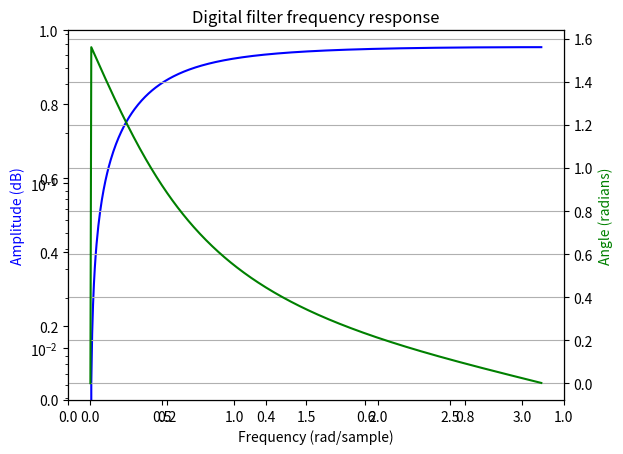

The matplotlib source for this figure:
from scipy import signal
import matplotlib.pyplot as plt
import numpy as np

#http://docs.scipy.org/doc/scipy/reference/generated/scipy.signal.freqz.html#scipy.signal.freqz
#b = signal.firwin(80, 0.5, window=('kaiser', 8))

#-------------------------Low Pass filter to sensor data----------------------
sp = 0.5  # Smoothing Parameter recommended values: 0.5>=factor>=0.02
#Low pass filer from Android Sensor programming
#b = np.array([sp, (1-sp)])
#a =1

#Hanning filter
#b = np.array([0.25, 0.5, 0.25])
#a =1

#High Pass filter Android Sensor book
b = np.array([sp, -sp])
a = np.array([1, -sp])

w, h = signal.freqz(b, a)

fig_lpf = plt.figure()
plt.title('Digital filter frequency response')
ax1_lpf = fig_lpf.add_subplot(111)

plt.semilogy(w, np.abs(h), 'b')
plt.ylabel('Amplitude (dB)', color='b')
plt.xlabel('Frequency (rad/sample)')

ax2_lpf = ax1_lpf.twinx()
angles_lpf = np.unwrap(np.angle(h))
plt.plot(w, angles_lpf, 'g')
plt.ylabel('Angle (radians)', color='g')
plt.grid()
plt.axis('tight')
plt.show()
#TODO: in the same figure, plot diferent values of factor (using legend of course)


